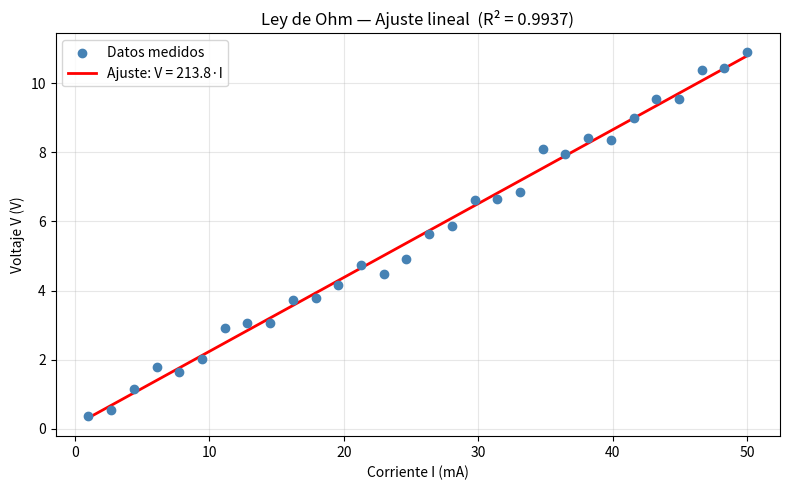

Source code (Python):
import numpy as np
import matplotlib.pyplot as plt

R_real = 220.0  # Resistencia real en Ω
np.random.seed(42)

I = np.linspace(0.001, 0.05, 30)
V_real = R_real * I
ruido = np.random.normal(0, 0.3, size=V_real.shape)
V_medido = V_real + ruido

coef = np.polyfit(I, V_medido, 1)
R_ajustada = coef[0]
V_fit = np.polyval(coef, I)

SS_res = np.sum((V_medido - V_fit) ** 2)
SS_tot = np.sum((V_medido - np.mean(V_medido)) ** 2)
R2 = 1 - SS_res / SS_tot

print(f'Resistencia real:     {R_real:.1f} Ω')
print(f'Resistencia ajustada: {R_ajustada:.1f} Ω')
print(f'R² = {R2:.6f}')

plt.figure(figsize=(8, 5))
plt.scatter(I * 1000, V_medido, color='steelblue', label='Datos medidos', zorder=3)
plt.plot(I * 1000, V_fit, 'r-', linewidth=2, label=f'Ajuste: V = {R_ajustada:.1f}·I')
plt.xlabel('Corriente I (mA)')
plt.ylabel('Voltaje V (V)')
plt.title(f'Ley de Ohm — Ajuste lineal  (R² = {R2:.4f})')
plt.legend()
plt.grid(True, alpha=0.3)
plt.tight_layout()
plt.show()
